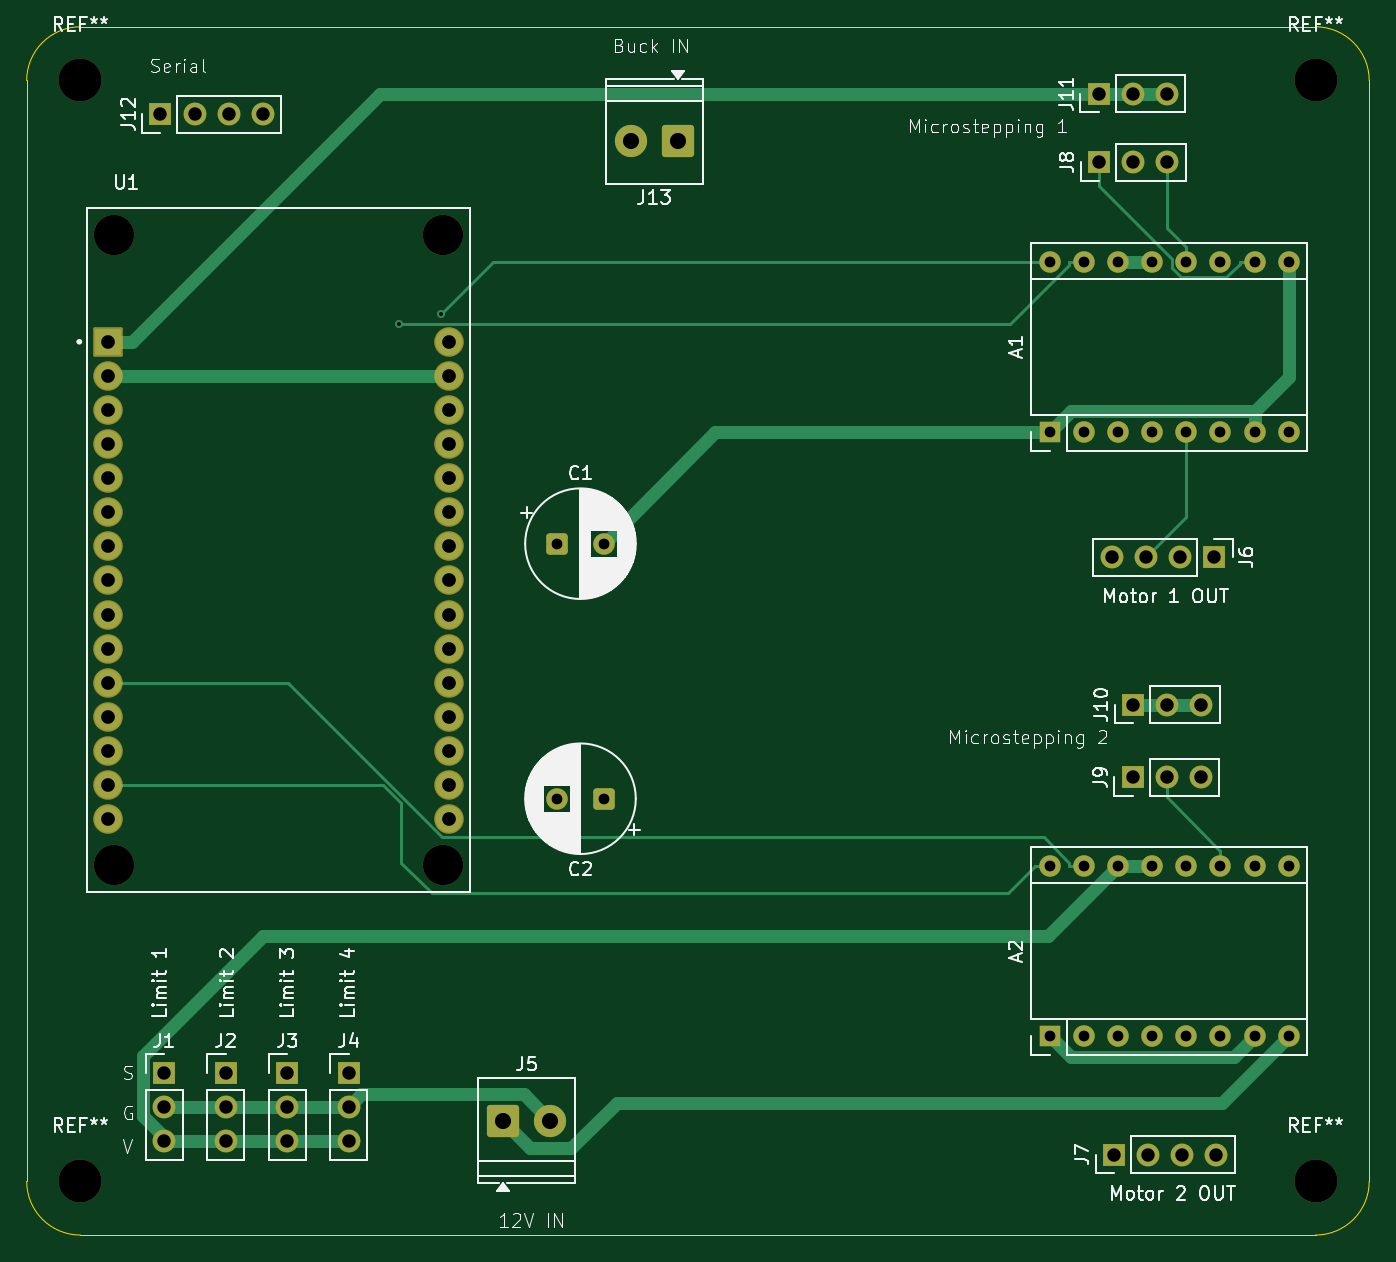
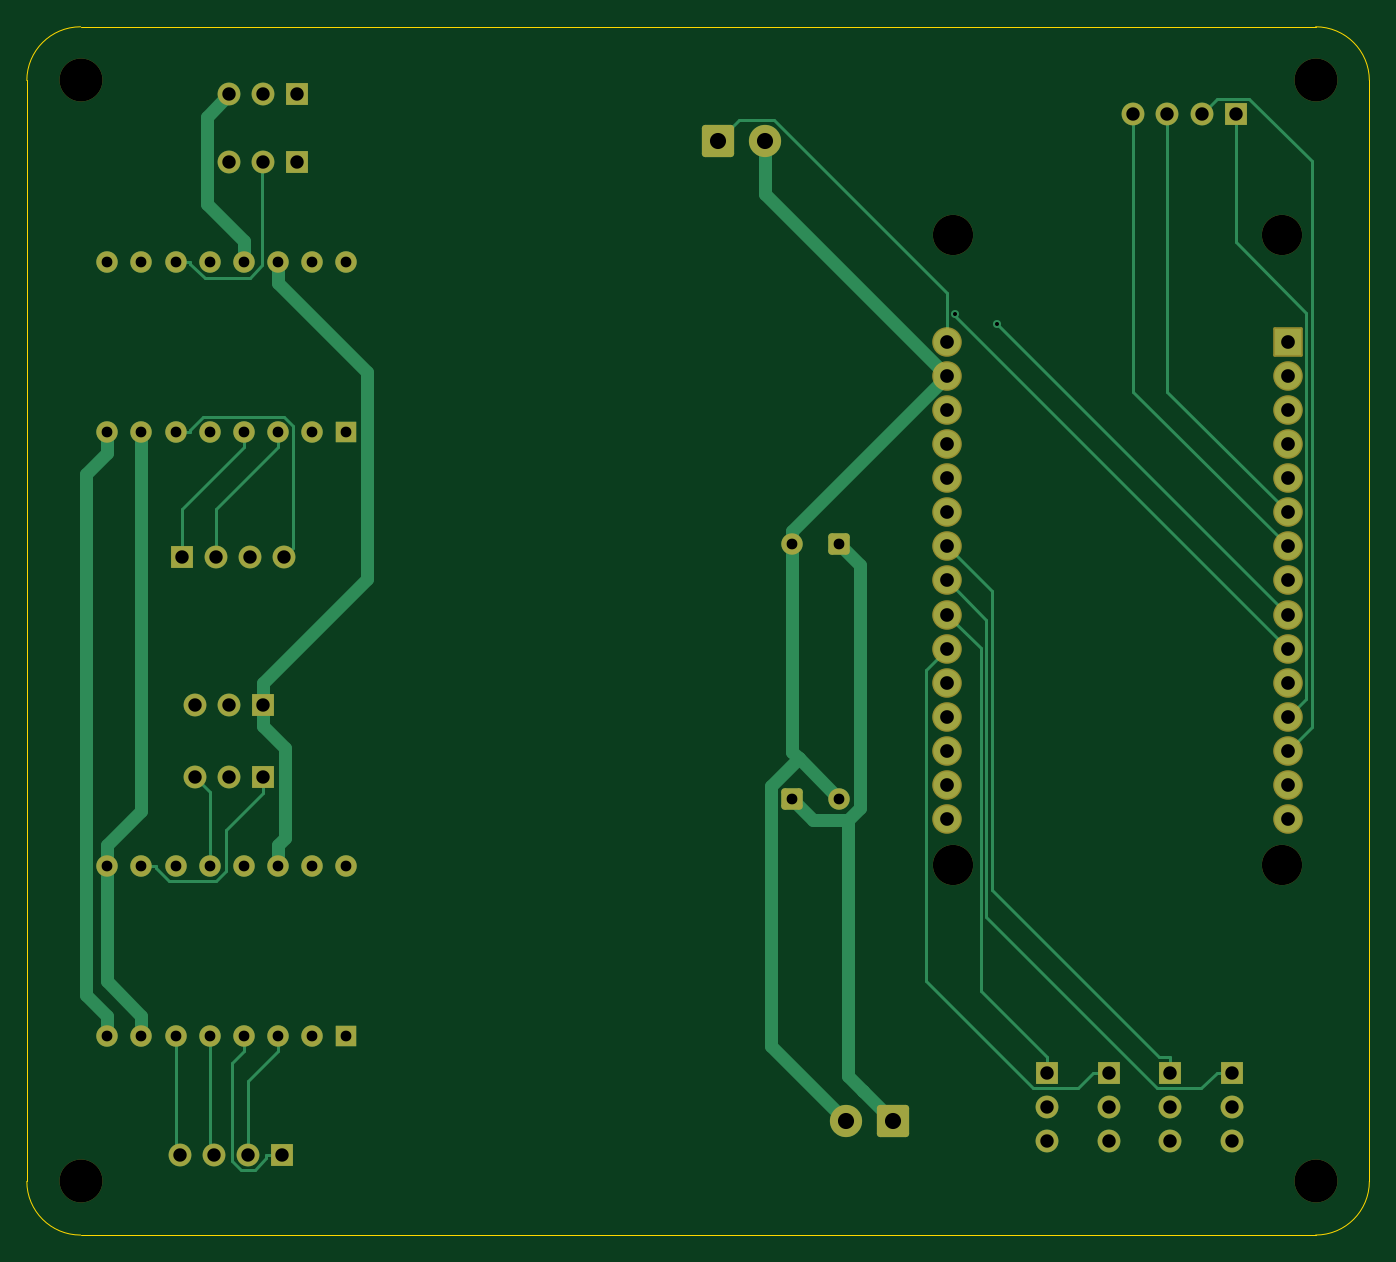
Circuit board: 11 layer files. Board 100.0 x 90.0 mm.
- bottom_copper: step-B_Cu.gbr (16887 bytes)
- bottom_mask: step-B_Mask.gbr (5243 bytes)
- paste: step-B_Paste.gbr (449 bytes)
- bottom_silk: step-B_Silkscreen.gbr (450 bytes)
- outline: step-Edge_Cuts.gbr (981 bytes)
- top_copper: step-F_Cu.gbr (13807 bytes)
- top_mask: step-F_Mask.gbr (5243 bytes)
- paste: step-F_Paste.gbr (449 bytes)
- top_silk: step-F_Silkscreen.gbr (84322 bytes)
- drill: step-NPTH.drl (500 bytes)
- drill: step-PTH.drl (2136 bytes)

=== bottom_copper: step-B_Cu.gbr (16887 bytes, source omitted) ===
=== bottom_mask: step-B_Mask.gbr (5243 bytes, source omitted) ===
=== paste: step-B_Paste.gbr ===
%TF.GenerationSoftware,KiCad,Pcbnew,10.0.1*%
%TF.CreationDate,2026-05-04T15:26:57+05:30*%
%TF.ProjectId,step,73746570-2e6b-4696-9361-645f70636258,rev?*%
%TF.SameCoordinates,Original*%
%TF.FileFunction,Paste,Bot*%
%TF.FilePolarity,Positive*%
%FSLAX46Y46*%
G04 Gerber Fmt 4.6, Leading zero omitted, Abs format (unit mm)*
G04 Created by KiCad (PCBNEW 10.0.1) date 2026-05-04 15:26:57*
%MOMM*%
%LPD*%
G01*
G04 APERTURE LIST*
G04 APERTURE END LIST*
M02*

=== bottom_silk: step-B_Silkscreen.gbr ===
%TF.GenerationSoftware,KiCad,Pcbnew,10.0.1*%
%TF.CreationDate,2026-05-04T15:26:57+05:30*%
%TF.ProjectId,step,73746570-2e6b-4696-9361-645f70636258,rev?*%
%TF.SameCoordinates,Original*%
%TF.FileFunction,Legend,Bot*%
%TF.FilePolarity,Positive*%
%FSLAX46Y46*%
G04 Gerber Fmt 4.6, Leading zero omitted, Abs format (unit mm)*
G04 Created by KiCad (PCBNEW 10.0.1) date 2026-05-04 15:26:57*
%MOMM*%
%LPD*%
G01*
G04 APERTURE LIST*
G04 APERTURE END LIST*
M02*

=== outline: step-Edge_Cuts.gbr ===
%TF.GenerationSoftware,KiCad,Pcbnew,10.0.1*%
%TF.CreationDate,2026-05-04T15:26:57+05:30*%
%TF.ProjectId,step,73746570-2e6b-4696-9361-645f70636258,rev?*%
%TF.SameCoordinates,Original*%
%TF.FileFunction,Profile,NP*%
%FSLAX46Y46*%
G04 Gerber Fmt 4.6, Leading zero omitted, Abs format (unit mm)*
G04 Created by KiCad (PCBNEW 10.0.1) date 2026-05-04 15:26:57*
%MOMM*%
%LPD*%
G01*
G04 APERTURE LIST*
%TA.AperFunction,Profile*%
%ADD10C,0.050000*%
%TD*%
G04 APERTURE END LIST*
D10*
X71000000Y-77500000D02*
G75*
G02*
X75000000Y-73500000I4000000J0D01*
G01*
X71000000Y-159500000D02*
X71000000Y-77500000D01*
X75000000Y-73500000D02*
X167000000Y-73500000D01*
X75000000Y-163500000D02*
G75*
G02*
X71000000Y-159500000I0J4000000D01*
G01*
X167000000Y-73500000D02*
G75*
G02*
X171000000Y-77500000I0J-4000000D01*
G01*
X167000000Y-163500000D02*
X75000000Y-163500000D01*
X171000000Y-77500000D02*
X171000000Y-159500000D01*
X171000000Y-159500000D02*
G75*
G02*
X167000000Y-163500000I-4000000J0D01*
G01*
M02*

=== top_copper: step-F_Cu.gbr (13807 bytes, source omitted) ===
=== top_mask: step-F_Mask.gbr ===
%TF.GenerationSoftware,KiCad,Pcbnew,10.0.1*%
%TF.CreationDate,2026-05-04T15:26:57+05:30*%
%TF.ProjectId,step,73746570-2e6b-4696-9361-645f70636258,rev?*%
%TF.SameCoordinates,Original*%
%TF.FileFunction,Soldermask,Top*%
%TF.FilePolarity,Negative*%
%FSLAX46Y46*%
G04 Gerber Fmt 4.6, Leading zero omitted, Abs format (unit mm)*
G04 Created by KiCad (PCBNEW 10.0.1) date 2026-05-04 15:26:57*
%MOMM*%
%LPD*%
G01*
G04 APERTURE LIST*
G04 Aperture macros list*
%AMRoundRect*
0 Rectangle with rounded corners*
0 $1 Rounding radius*
0 $2 $3 $4 $5 $6 $7 $8 $9 X,Y pos of 4 corners*
0 Add a 4 corners polygon primitive as box body*
4,1,4,$2,$3,$4,$5,$6,$7,$8,$9,$2,$3,0*
0 Add four circle primitives for the rounded corners*
1,1,$1+$1,$2,$3*
1,1,$1+$1,$4,$5*
1,1,$1+$1,$6,$7*
1,1,$1+$1,$8,$9*
0 Add four rect primitives between the rounded corners*
20,1,$1+$1,$2,$3,$4,$5,0*
20,1,$1+$1,$4,$5,$6,$7,0*
20,1,$1+$1,$6,$7,$8,$9,0*
20,1,$1+$1,$8,$9,$2,$3,0*%
G04 Aperture macros list end*
%ADD10C,3.200000*%
%ADD11R,1.700000X1.700000*%
%ADD12C,1.700000*%
%ADD13C,3.000000*%
%ADD14RoundRect,0.102000X-1.000000X-1.000000X1.000000X-1.000000X1.000000X1.000000X-1.000000X1.000000X0*%
%ADD15C,2.204000*%
%ADD16RoundRect,0.250001X-0.949999X-0.949999X0.949999X-0.949999X0.949999X0.949999X-0.949999X0.949999X0*%
%ADD17C,2.400000*%
%ADD18RoundRect,0.250001X0.949999X0.949999X-0.949999X0.949999X-0.949999X-0.949999X0.949999X-0.949999X0*%
%ADD19R,1.600000X1.600000*%
%ADD20O,1.600000X1.600000*%
%ADD21RoundRect,0.250000X-0.550000X-0.550000X0.550000X-0.550000X0.550000X0.550000X-0.550000X0.550000X0*%
%ADD22C,1.600000*%
%ADD23RoundRect,0.250000X0.550000X0.550000X-0.550000X0.550000X-0.550000X-0.550000X0.550000X-0.550000X0*%
G04 APERTURE END LIST*
D10*
%TO.C,REF\u002A\u002A*%
X75000000Y-159500000D03*
%TD*%
%TO.C,REF\u002A\u002A*%
X167000000Y-159500000D03*
%TD*%
%TO.C,REF\u002A\u002A*%
X167000000Y-77500000D03*
%TD*%
%TO.C,REF\u002A\u002A*%
X75000000Y-77500000D03*
%TD*%
D11*
%TO.C,J10*%
X153420000Y-124000000D03*
D12*
X155960000Y-124000000D03*
X158500000Y-124000000D03*
%TD*%
D11*
%TO.C,J3*%
X90410000Y-151420000D03*
D12*
X90410000Y-153960000D03*
X90410000Y-156500000D03*
%TD*%
D11*
%TO.C,J8*%
X150880000Y-83590000D03*
D12*
X153420000Y-83590000D03*
X155960000Y-83590000D03*
%TD*%
D13*
%TO.C,U1*%
X77490000Y-89000000D03*
X77490000Y-135950000D03*
X102000000Y-89000000D03*
X102000000Y-135950000D03*
D14*
X77070000Y-96960000D03*
D15*
X77070000Y-99500000D03*
X77070000Y-102040000D03*
X77070000Y-104580000D03*
X77070000Y-107120000D03*
X77070000Y-109660000D03*
X77070000Y-112200000D03*
X77070000Y-114740000D03*
X77070000Y-117280000D03*
X77070000Y-119820000D03*
X77070000Y-122360000D03*
X77070000Y-124900000D03*
X77070000Y-127440000D03*
X77070000Y-129980000D03*
X77070000Y-132520000D03*
X102470000Y-132520000D03*
X102470000Y-129980000D03*
X102470000Y-127440000D03*
X102470000Y-124900000D03*
X102470000Y-122360000D03*
X102470000Y-119820000D03*
X102470000Y-117280000D03*
X102470000Y-114740000D03*
X102470000Y-112200000D03*
X102470000Y-109660000D03*
X102470000Y-107120000D03*
X102470000Y-104580000D03*
X102470000Y-102040000D03*
X102470000Y-99500000D03*
X102470000Y-96960000D03*
%TD*%
D11*
%TO.C,J11*%
X150840000Y-78500000D03*
D12*
X153380000Y-78500000D03*
X155920000Y-78500000D03*
%TD*%
D16*
%TO.C,J5*%
X106500000Y-155000000D03*
D17*
X110000000Y-155000000D03*
%TD*%
D18*
%TO.C,J13*%
X119500000Y-82000000D03*
D17*
X116000000Y-82000000D03*
%TD*%
D19*
%TO.C,A1*%
X147220000Y-103700000D03*
D20*
X149760000Y-103700000D03*
X152300000Y-103700000D03*
X154840000Y-103700000D03*
X157380000Y-103700000D03*
X159920000Y-103700000D03*
X162460000Y-103700000D03*
X165000000Y-103700000D03*
X165000000Y-91000000D03*
X162460000Y-91000000D03*
X159920000Y-91000000D03*
X157380000Y-91000000D03*
X154840000Y-91000000D03*
X152300000Y-91000000D03*
X149760000Y-91000000D03*
X147220000Y-91000000D03*
%TD*%
D11*
%TO.C,J7*%
X152000000Y-157500000D03*
D12*
X154540000Y-157500000D03*
X157080000Y-157500000D03*
X159620000Y-157500000D03*
%TD*%
D21*
%TO.C,C1*%
X110500000Y-112000000D03*
D22*
X114000000Y-112000000D03*
%TD*%
D11*
%TO.C,J9*%
X153380000Y-129410000D03*
D12*
X155920000Y-129410000D03*
X158460000Y-129410000D03*
%TD*%
D11*
%TO.C,J1*%
X81230000Y-151420000D03*
D12*
X81230000Y-153960000D03*
X81230000Y-156500000D03*
%TD*%
D19*
%TO.C,A2*%
X147220000Y-148700000D03*
D20*
X149760000Y-148700000D03*
X152300000Y-148700000D03*
X154840000Y-148700000D03*
X157380000Y-148700000D03*
X159920000Y-148700000D03*
X162460000Y-148700000D03*
X165000000Y-148700000D03*
X165000000Y-136000000D03*
X162460000Y-136000000D03*
X159920000Y-136000000D03*
X157380000Y-136000000D03*
X154840000Y-136000000D03*
X152300000Y-136000000D03*
X149760000Y-136000000D03*
X147220000Y-136000000D03*
%TD*%
D11*
%TO.C,J6*%
X159460000Y-113000000D03*
D12*
X156920000Y-113000000D03*
X154380000Y-113000000D03*
X151840000Y-113000000D03*
%TD*%
D11*
%TO.C,J4*%
X95000000Y-151420000D03*
D12*
X95000000Y-153960000D03*
X95000000Y-156500000D03*
%TD*%
D11*
%TO.C,J12*%
X80960000Y-80000000D03*
D12*
X83500000Y-80000000D03*
X86040000Y-80000000D03*
X88580000Y-80000000D03*
%TD*%
D23*
%TO.C,C2*%
X114000000Y-131000000D03*
D22*
X110500000Y-131000000D03*
%TD*%
D11*
%TO.C,J2*%
X85820000Y-151420000D03*
D12*
X85820000Y-153960000D03*
X85820000Y-156500000D03*
%TD*%
M02*

=== paste: step-F_Paste.gbr ===
%TF.GenerationSoftware,KiCad,Pcbnew,10.0.1*%
%TF.CreationDate,2026-05-04T15:26:57+05:30*%
%TF.ProjectId,step,73746570-2e6b-4696-9361-645f70636258,rev?*%
%TF.SameCoordinates,Original*%
%TF.FileFunction,Paste,Top*%
%TF.FilePolarity,Positive*%
%FSLAX46Y46*%
G04 Gerber Fmt 4.6, Leading zero omitted, Abs format (unit mm)*
G04 Created by KiCad (PCBNEW 10.0.1) date 2026-05-04 15:26:57*
%MOMM*%
%LPD*%
G01*
G04 APERTURE LIST*
G04 APERTURE END LIST*
M02*

=== top_silk: step-F_Silkscreen.gbr (84322 bytes, source omitted) ===
=== drill: step-NPTH.drl ===
M48
; DRILL file KiCad 10.0.1 date 2026-05-04T15:27:02
; FORMAT={-:-/ absolute / metric / decimal}
; #@! TF.CreationDate,2026-05-04T15:27:02+05:30
; #@! TF.GenerationSoftware,Kicad,Pcbnew,10.0.1
; #@! TF.FileFunction,NonPlated,1,2,NPTH
FMAT,2
METRIC
; #@! TA.AperFunction,NonPlated,NPTH,ComponentDrill
T1C3.000
; #@! TA.AperFunction,NonPlated,NPTH,ComponentDrill
T2C3.200
%
G90
G05
T1
X77.49Y-89.0
X77.49Y-135.95
X102.0Y-89.0
X102.0Y-135.95
T2
X75.0Y-77.5
X75.0Y-159.5
X167.0Y-77.5
X167.0Y-159.5
M30

=== drill: step-PTH.drl ===
M48
; DRILL file KiCad 10.0.1 date 2026-05-04T15:27:02
; FORMAT={-:-/ absolute / metric / decimal}
; #@! TF.CreationDate,2026-05-04T15:27:02+05:30
; #@! TF.GenerationSoftware,Kicad,Pcbnew,10.0.1
; #@! TF.FileFunction,Plated,1,2,PTH
FMAT,2
METRIC
; #@! TA.AperFunction,Plated,PTH,ViaDrill
T1C0.300
; #@! TA.AperFunction,Plated,PTH,ComponentDrill
T2C0.800
; #@! TA.AperFunction,Plated,PTH,ComponentDrill
T3C1.000
; #@! TA.AperFunction,Plated,PTH,ComponentDrill
T4C1.020
; #@! TA.AperFunction,Plated,PTH,ComponentDrill
T5C1.200
%
G90
G05
T1
X98.71Y-95.64
X101.848Y-94.886
T2
X110.5Y-112.0
X110.5Y-131.0
X114.0Y-112.0
X114.0Y-131.0
X147.22Y-91.0
X147.22Y-103.7
X147.22Y-136.0
X147.22Y-148.7
X149.76Y-91.0
X149.76Y-103.7
X149.76Y-136.0
X149.76Y-148.7
X152.3Y-91.0
X152.3Y-103.7
X152.3Y-136.0
X152.3Y-148.7
X154.84Y-91.0
X154.84Y-103.7
X154.84Y-136.0
X154.84Y-148.7
X157.38Y-91.0
X157.38Y-103.7
X157.38Y-136.0
X157.38Y-148.7
X159.92Y-91.0
X159.92Y-103.7
X159.92Y-136.0
X159.92Y-148.7
X162.46Y-91.0
X162.46Y-103.7
X162.46Y-136.0
X162.46Y-148.7
X165.0Y-91.0
X165.0Y-103.7
X165.0Y-136.0
X165.0Y-148.7
T3
X80.96Y-80.0
X81.23Y-151.42
X81.23Y-153.96
X81.23Y-156.5
X83.5Y-80.0
X85.82Y-151.42
X85.82Y-153.96
X85.82Y-156.5
X86.04Y-80.0
X88.58Y-80.0
X90.41Y-151.42
X90.41Y-153.96
X90.41Y-156.5
X95.0Y-151.42
X95.0Y-153.96
X95.0Y-156.5
X150.84Y-78.5
X150.88Y-83.59
X151.84Y-113.0
X152.0Y-157.5
X153.38Y-78.5
X153.38Y-129.41
X153.42Y-83.59
X153.42Y-124.0
X154.38Y-113.0
X154.54Y-157.5
X155.92Y-78.5
X155.92Y-129.41
X155.96Y-83.59
X155.96Y-124.0
X156.92Y-113.0
X157.08Y-157.5
X158.46Y-129.41
X158.5Y-124.0
X159.46Y-113.0
X159.62Y-157.5
T4
X77.07Y-96.96
X77.07Y-99.5
X77.07Y-102.04
X77.07Y-104.58
X77.07Y-107.12
X77.07Y-109.66
X77.07Y-112.2
X77.07Y-114.74
X77.07Y-117.28
X77.07Y-119.82
X77.07Y-122.36
X77.07Y-124.9
X77.07Y-127.44
X77.07Y-129.98
X77.07Y-132.52
X102.47Y-96.96
X102.47Y-99.5
X102.47Y-102.04
X102.47Y-104.58
X102.47Y-107.12
X102.47Y-109.66
X102.47Y-112.2
X102.47Y-114.74
X102.47Y-117.28
X102.47Y-119.82
X102.47Y-122.36
X102.47Y-124.9
X102.47Y-127.44
X102.47Y-129.98
X102.47Y-132.52
T5
X106.5Y-155.0
X110.0Y-155.0
X116.0Y-82.0
X119.5Y-82.0
M30
